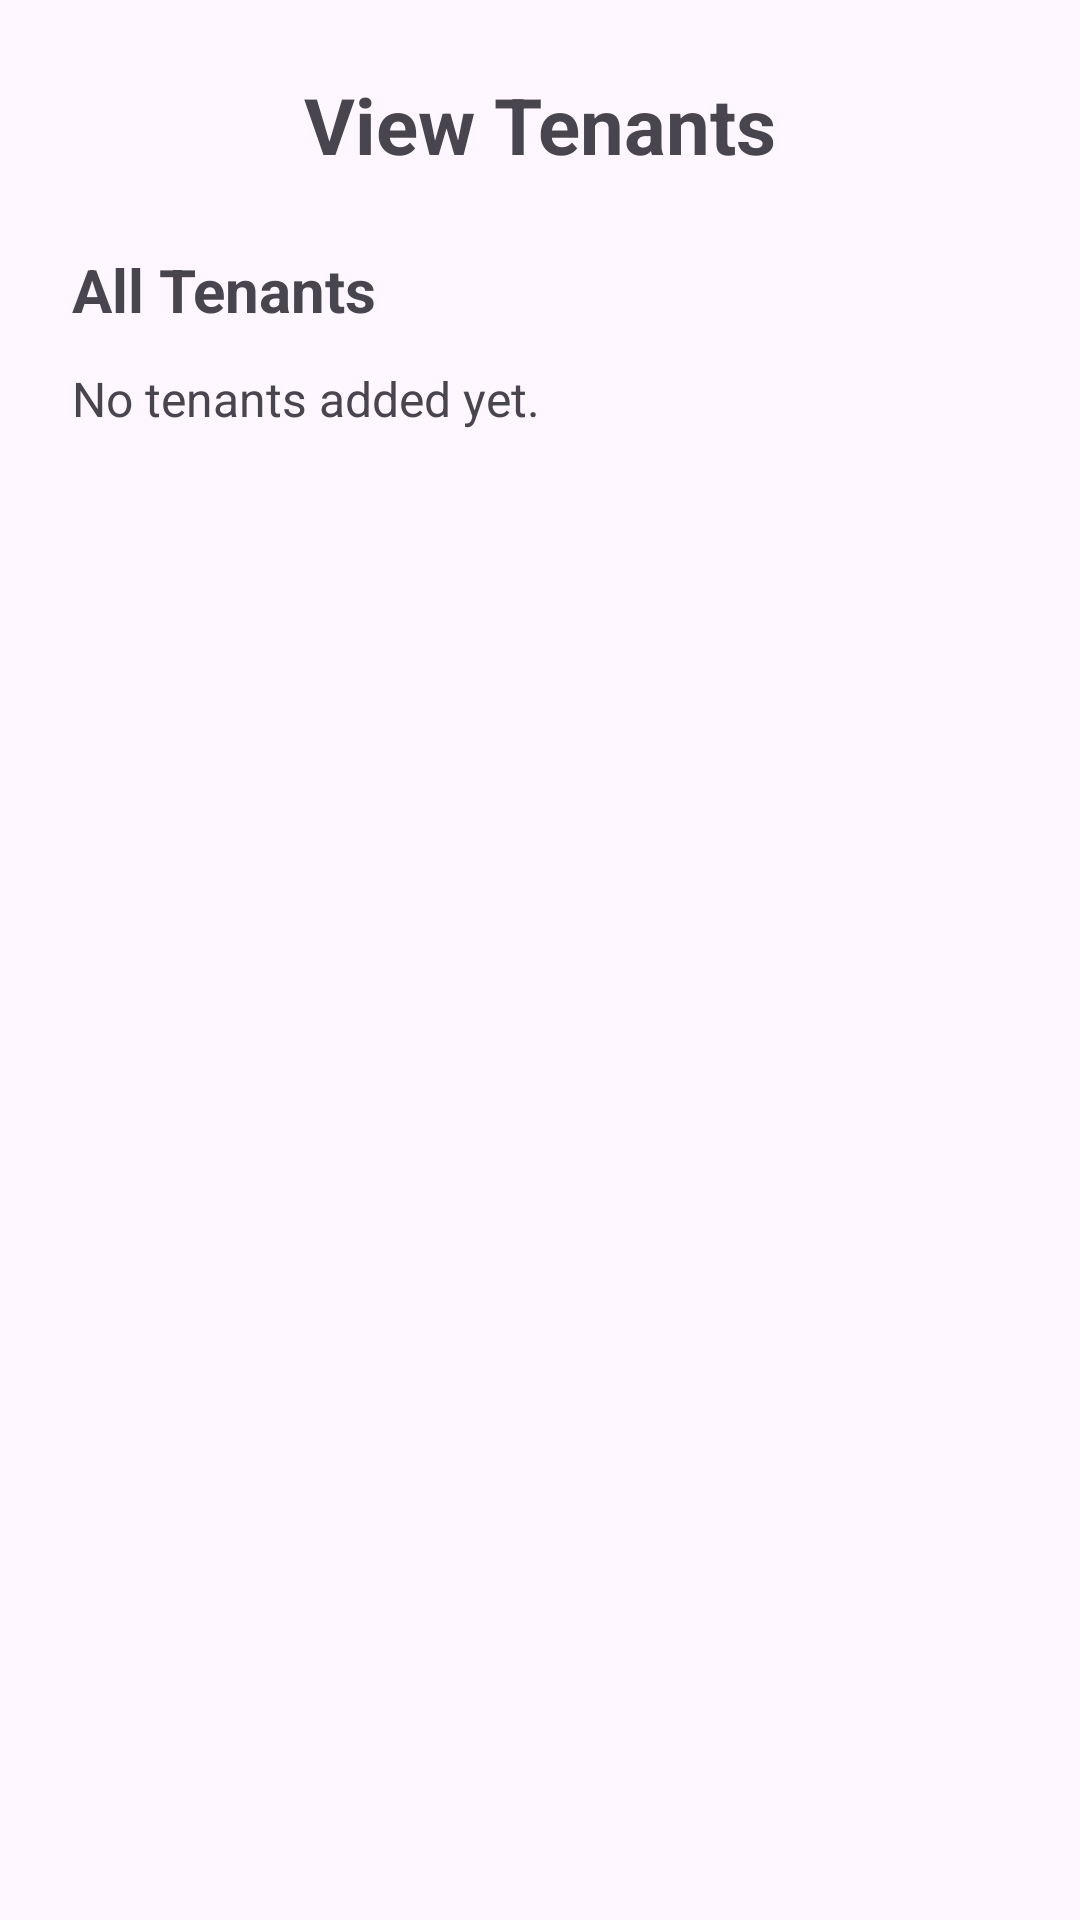

Produce the Android XML layout that renders to this screen, including the resource entries it uses.
<!-- AndroidManifest.xml: application theme Theme.NewTenantManagementSystem -->
<!-- res/layout/fragment_view_tenants.xml -->
<?xml version="1.0" encoding="utf-8"?>
<layout xmlns:android="http://schemas.android.com/apk/res/android">


    <data>
        <variable
            name="tenant"
            type="com.example.newtenantmanagementsystem.Tenant" />
    </data>

    <LinearLayout
        android:layout_width="match_parent"
        android:layout_height="match_parent"
        android:orientation="vertical"
        android:padding="24dp">

        <TextView
            android:layout_width="match_parent"
            android:layout_height="wrap_content"
            android:text="View Tenants"
            android:textSize="26sp"
            android:textStyle="bold"
            android:gravity="center"
            android:layout_marginBottom="24dp" />

        <LinearLayout
            android:id="@+id/newTenantGroup"
            android:layout_width="match_parent"
            android:layout_height="wrap_content"
            android:orientation="vertical"
            android:visibility="gone"
            android:layout_marginBottom="24dp">

            <TextView
                android:layout_width="match_parent"
                android:layout_height="wrap_content"
                android:text="Just Added"
                android:textSize="18sp"
                android:textStyle="bold"
                android:layout_marginBottom="8dp" />

            <TextView
                android:id="@+id/tenantSummaryText"
                android:layout_width="match_parent"
                android:layout_height="wrap_content"
                android:text="@{tenant.summary()}"
                android:textSize="16sp"
                android:layout_marginBottom="12dp" />

            <Button
                android:id="@+id/callTenantButton"
                android:layout_width="match_parent"
                android:layout_height="wrap_content"
                android:text="CALL TENANT" />

        </LinearLayout>

        <TextView
            android:layout_width="match_parent"
            android:layout_height="wrap_content"
            android:text="All Tenants"
            android:textSize="20sp"
            android:textStyle="bold"
            android:layout_marginBottom="12dp" />

        <ScrollView
            android:layout_width="match_parent"
            android:layout_height="0dp"
            android:layout_weight="1">

            <TextView
                android:id="@+id/allTenantsText"
                android:layout_width="match_parent"
                android:layout_height="wrap_content"
                android:text="No tenants added yet."
                android:textSize="16sp" />

        </ScrollView>

    </LinearLayout>


</layout>
<!-- resources referenced by this layout -->
<resources>
  <style name="Theme.NewTenantManagementSystem" parent="Base.Theme.NewTenantManagementSystem" />
  <style name="Base.Theme.NewTenantManagementSystem" parent="Theme.Material3.DayNight.NoActionBar">
          
          
      </style>
</resources>
